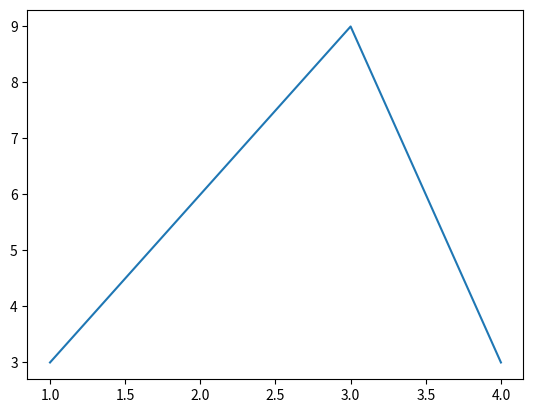
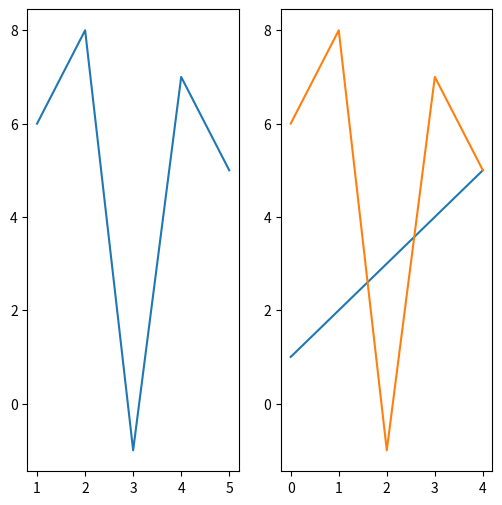
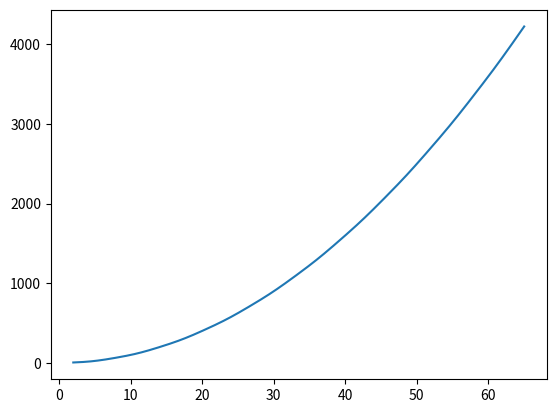

Here is the Python script that generated these plots, in order: (Note: this script raises an exception after producing the figures.)
"""Based on a project from my undergraduate education, this script will work through a method for determining the 
maxima and minima of a Lipschitz continuous function over a given interval.  For information on Lipschitz continuity see:
https://en.wikipedia.org/wiki/Lipschitz_continuity


"""

import matplotlib.pyplot as plt
from fractions import Fraction
import numpy as np
import pandas as pd
import math
import random
from bisect import bisect_left



class Graph:
    """
    The plotting data for an axis along with a function to plot to a specified axis.
    """
    def __init__(self, xs: np.array, ys:np.array, interval: tuple):
        self.xs=xs
        self.ys=ys
        self.interval=interval

    def draw(self, axis):
            """Draws the graph onto the given axis."""
            axis.plot(self.xs,self.ys)

def sample_function(x):
    """Given an x value (input) will output the correct value of the function (f(x))."""
    return x*x+math.sin(x)

def random_function(x,lipschitz_constant,previous_coordinates=None,next_coordinates=None):
    """Given an x value, the Lipschitz constant, and (optionally) a pair of tuples each of the form (x_0,y_0),
    produces a random output for y such that (x,y), when added to the known coordinates, will still adhere to the Lipschitz constraint.
    The variables previous_coordinates and next_coordinates should represent the nearest known coordinates to the left and right
    of x respectively."""
    y_low=-50
    y_high=50
    if type(previous_coordinates)==tuple:
        if type(next_coordinates)==tuple:
            y_high=min(
                previous_coordinates[1]+lipschitz_constant*(x-previous_coordinates[0]),
                next_coordinates[1]-lipschitz_constant*(x-next_coordinates[0]))
            y_low=max(
                previous_coordinates[1]-lipschitz_constant*(x-previous_coordinates[0]),
                next_coordinates[1]+lipschitz_constant*(x-next_coordinates[0])
            )
        else:
            y_high=previous_coordinates[1]+lipschitz_constant*(x-previous_coordinates[0])
            y_low=previous_coordinates[1]-lipschitz_constant*(x-previous_coordinates[0])
    elif type(next_coordinates)==tuple:
        y_high=next_coordinates[1]-lipschitz_constant*(x-next_coordinates[0])
        y_low=next_coordinates[1]+lipschitz_constant*(x-next_coordinates[0])
    print(y_low,y_high)
    return random.uniform(y_low,y_high)



def radius_of_information(greatest_max,least_max):
    """Returns the radius of information given the greatest possible maximum and the smallest possible maximum on the interval."""
    return (greatest_max-least_max)/2

def get_results(known_y, interval_y):
    """Given two arrays consisting of the known y values and the greatest y values on each interval, produces a row for the results
    dataframe and a check to see if the program should be terminated early."""
    least_max=max(known_y)
    greatest_max=max(interval_y)
    greatest_max=max(least_max,greatest_max)
    roi=radius_of_information(greatest_max,least_max)
    finished=False
    if roi==0:
        finished=True
    return ([roi,least_max,greatest_max],finished)


def is_fraction(string):
    """Tests to see if a user input is a valid number by checking if it is a fraction or float."""
    try:
        Fraction(string)
        return True
    except ValueError:
        return False

def next_x(interval,lipschitz_constant,known_x,known_y,interval_y):
    """Given information on the interval, the Lipschitz constant, the known coordinates, and the greatest possible y values between
    any pair of points, produces a pair of the form (new x coordinate, index in which to insert it in known_x)"""
    interval_index=np.argmax(interval_y)
    if interval_index==0:
        next_x_value = (2*interval[0]+known_x[0])/2
    elif interval_index==len(interval_y)-1:
        next_x_value = (2*interval[1]+known_x[-1])/2
    else:
        next_x_value = (known_y[interval_index]-known_y[interval_index-1]+
                        lipschitz_constant*(known_x[interval_index]+known_x[interval_index-1]))/(2*lipschitz_constant)

    return (next_x_value,interval_index)

def next_y(x,x_index, lipschitz_constant,known_x,known_y, function_type):
    if function_type=='sample':
        return sample_function(x) 
    elif function_type=='optimal':
        if len(known_y)==0:
            return random.uniform(-50,50)
        else:
            return known_y[0]
    elif function_type=='random':
        if len(known_y)==0:
            return random.uniform(-50,50)
        if x_index==0:
            return random_function(x,lipschitz_constant,next_coordinates=(known_x[0],known_y[0]))
        elif x_index==len(known_x)-1:
            return random_function(x,lipschitz_constant,previous_coordinates=(known_x[-1],known_y[-1]))
        else:
            return random_function(x,
                                   lipschitz_constant,
                                   previous_coordinates=(known_x[x_index-1],known_y[x_index-1]),
                                   next_coordinates=(known_x[x_index],known_y[x_index]))
    
    pass

def adaptive_strategy(interval,lipschitz_constant,number_of_x,function_type,results_df):
    """Selects x values turn by turn one at a time instead of all at once."""

    y_optimal=random.uniform(-20,20)

    # Eventually we may add the capability to select some x
    x_optimal=True
    for turn in range(number_of_x):
        pass


def non_adaptive_strategy(interval,lipschitz_constant,number_of_x,function_type,results_df):
    print("This part of the program is still being worked on.")

def main():
    """The main code."""


    print(random_function(3,5,(1,2),(8,7)))

    array1=np.array([9,4,7,10.3625])
    print(array1)
    print(type(array1))

    print(np.insert(array1,2,14.44))

    # Enter the interval and Lipschitz constant here.  All calculations will include the endpoints of the interval.
    interval=(2,65)
    lipschitz_constant=3

    # Set the number of x values that will be chosen.
    number_of_x=5

    # Set this to True for an adaptive strategy (x values are chosen one at a time) and false for 
    # a non-adaptive strategy (all x values are chosen at once.)
    adaptive=True

    # This variable determines how the computer chooses y values for the selected x values. The options are:
    # 'random' - y values are randomly chosen which satisfy the lipschitz condition
    # 'sample' - y values are decided from a pre-decided function (which can be edited in the sample_function above).
    # 'optimal' - y values are always those which maximize the radius of information (and weaken our prediction of maxima and minima) 
 
    function_type='random'





    df=pd.DataFrame(columns=['A','B'])
    df.loc[1]=[5,'Yes!']
    print(df)



    results_df=pd.DataFrame(columns=['RoI','Least Maximum','Greatest Maximum'])
    results_df.index +=1
    results_df.index.name='x Chosen'

    if adaptive==True:
        adaptive_strategy(interval,lipschitz_constant,number_of_x,function_type,results_df)
    else:
        non_adaptive_strategy(interval,lipschitz_constant,number_of_x,function_type,results_df)



    # Add a flag here for incorrect variable type.
    known_x=np.array([1,2,3,4])
    known_y=np.array([3,6,9,3])
    print(known_x)
    print(known_y)
    plt.plot(known_x,known_y)
    plt.show()
    graph=Graph(known_x,known_y,interval)
    print(graph.xs)
    known_x=np.insert(known_x,2,100)
    print(known_x)
    print(graph.xs)



    known_points=[(1,6),(2,8),(3,-1),(4,7),(5,5)]
    print(known_points)
    print(known_points[:])
    fig, axs = plt.subplots(1,2,figsize=(6,6))
    axs=axs.flatten()
    axs[0].plot([i[0] for i in known_points], [i[1] for i in known_points])

    axs[1].plot(known_points[:])
    plt.show()

    print(type(None))
    print(type((3,4.2)))
    if type((3.7,4.8))==tuple:
        print("YYYYYYES!")
    print()


    underlying_function= pd.DataFrame()
    underlying_function['x']=np.linspace(interval[0],interval[1],10000)
    underlying_function['y']=underlying_function['x'].map(sample_function)



    plt.plot(underlying_function['x'],underlying_function['y'])
    plt.axvline(x_min,color='red',linestyle='dashed')
    plt.axvline(x_max,color='red',linestyle='dashed')
    plt.show()

    # Graphing results:
    """
        if len(rows_to_plot)==2:
        fig, axs = plt.subplots(1,2,figsize=(6,6))
    elif len(rows_to_plot)==3:
        fig, axs = plt.subplots(2,2,figsize=(12,6))
        # We only want three axes so we delete the lower right one.
        fig.delaxes(axs[1,1])
    elif len(rows_to_plot)==4:
        fig, axs = plt.subplots(2,2,figsize=(12,6))
    # In any case we now want to flatten the axes so we can call plot_pie()
    axs=axs.flatten()
    for ax in axs:
        graphs[0].draw(ax) # graphs is a list of Graph class objects.
    fig.suptitle('{} Turns'.format{number_of_turns})
    plt.tight_layout()
    plt.savefig(file_path+'finding_maxima_and_minima') # optional
    plt.show()
    """



if __name__ == '__main__':
    main()
